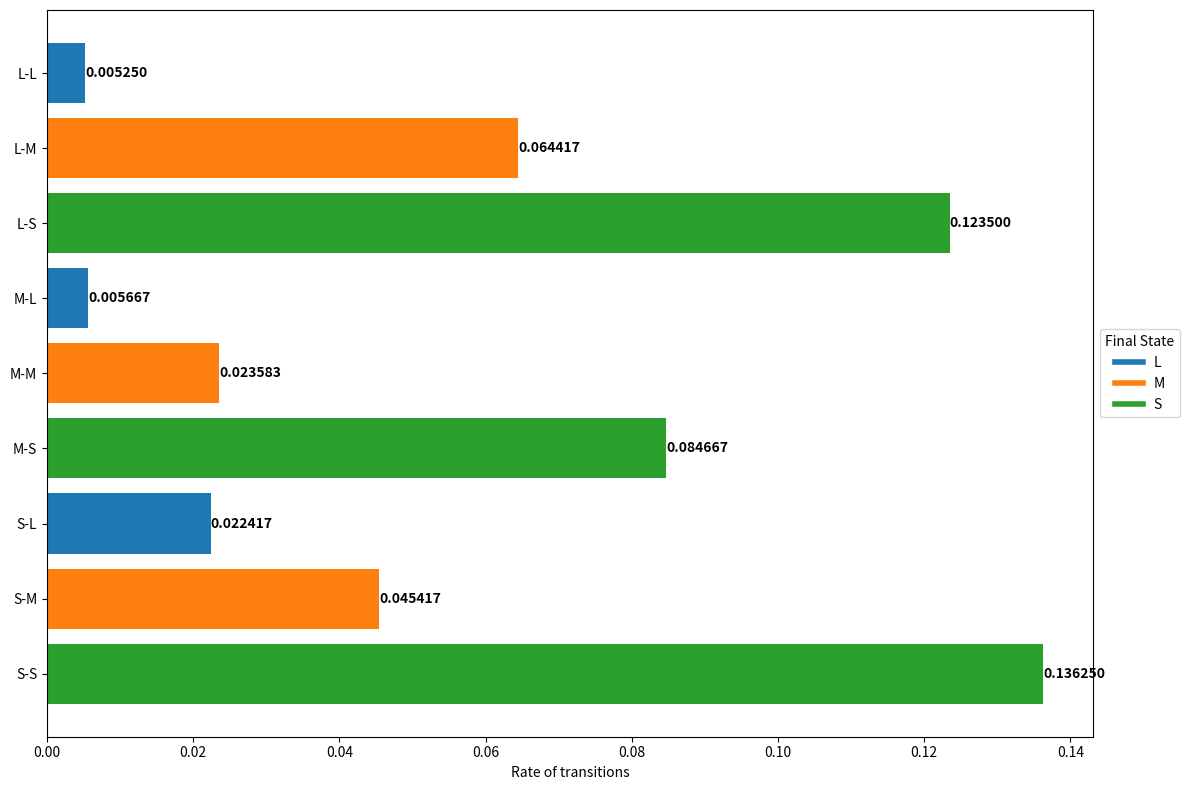

Recreate this plot in Python.
import matplotlib.pyplot as plt
import numpy as np

# Combine Data 1 and Data 2
data1 = {
    'L-L': 0.005166666666666667,
    'L-M': 0.050916666666666666,
    'L-S': 0.05566666666666666,
    'M-L': 0.005666666666666666,
    'M-M': 0.02283333333333333,
    'M-S': 0.07266666666666667,
    'S-L': 0.022333333333333334,
    'S-M': 0.043166666666666666,
    'S-S': 0.12125
}

data2 = {
    'L-L': 8.333333333333334e-05,
    'L-M': 0.0135,
    'L-S': 0.06783333333333334,
    'M-L': 0.0,
    'M-M': 0.00075,
    'M-S': 0.012,
    'S-L': 8.333333333333334e-05,
    'S-M': 0.0022500000000000003,
    'S-S': 0.015
}

# Combine the data
data = {key: data1[key] + data2[key] for key in data1.keys()}

# Organize data
initial_states = ['L', 'M', 'S']
final_states = ['L', 'M', 'S']
colors = {'L': '#1f77b4', 'M': '#ff7f0e', 'S': '#2ca02c'}

fig, ax = plt.subplots(figsize=(12, 8))

y_pos = np.arange(len(data))
bar_height = 0.8

for i, initial in enumerate(initial_states):
    group_data = [data[f'{initial}-{final}'] for final in final_states]
    group_colors = [colors[final] for final in final_states]
    
    ax.barh(y_pos[i*3:(i+1)*3], group_data, bar_height, 
            color=group_colors, align='center', label=initial)
    
    for j, value in enumerate(group_data):
        ax.text(value, y_pos[i*3+j], f'{value:.6f}', 
                va='center', ha='left', fontweight='bold')

ax.set_yticks(y_pos)
ax.set_yticklabels([f'{i}-{f}' for i in initial_states for f in final_states])
ax.invert_yaxis()

ax.set_xlabel('Rate of transitions')

# Create a custom legend
custom_lines = [plt.Line2D([0], [0], color=color, lw=4) for color in colors.values()]
ax.legend(custom_lines, colors.keys(), title='Final State', loc='center left', bbox_to_anchor=(1, 0.5))

plt.tight_layout()
plt.savefig('Agent50%_TransCount.png')
plt.show()